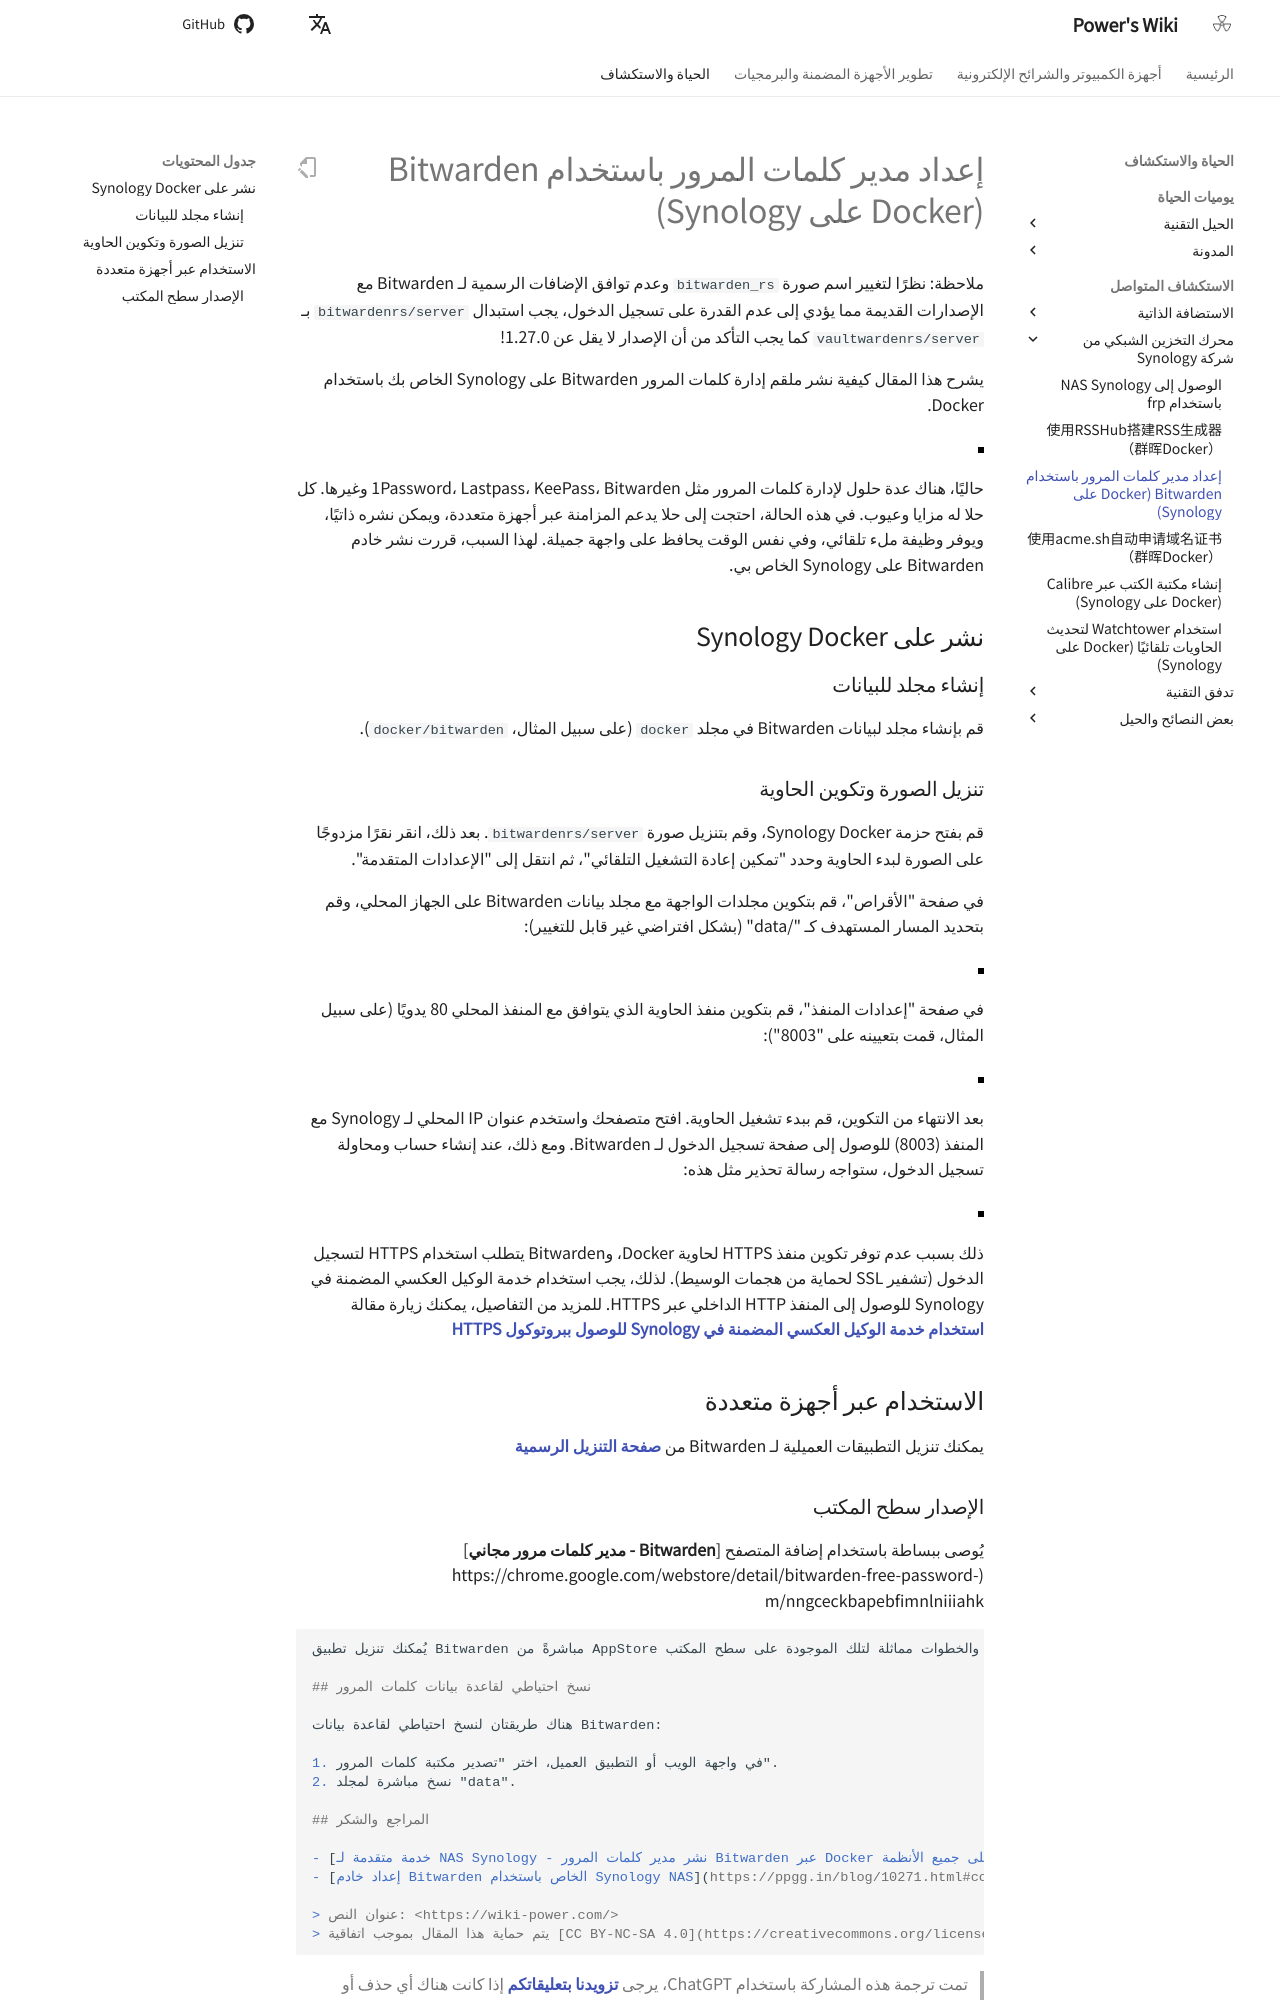

repository: linyuxuanlin/Wiki_MkDocs · page: ar/使用Bitwarden搭建密码管理器（群晖Docker）/index.html · generator: mkdocs

# إعداد مدير كلمات المرور باستخدام Bitwarden (Docker على Synology)

ملاحظة: نظرًا لتغيير اسم صورة `bitwarden_rs` وعدم توافق الإضافات الرسمية لـ Bitwarden مع الإصدارات القديمة مما يؤدي إلى عدم القدرة على تسجيل الدخول، يجب استبدال `bitwardenrs/server` بـ `vaultwardenrs/server` كما يجب التأكد من أن الإصدار لا يقل عن 1.27.0!

يشرح هذا المقال كيفية نشر ملقم إدارة كلمات المرور Bitwarden على Synology الخاص بك باستخدام Docker.

![](https://media.wiki-power.com/img/20210503221838.png)

حاليًا، هناك عدة حلول لإدارة كلمات المرور مثل 1Password، Lastpass، KeePass، Bitwarden وغيرها. كل حلا له مزايا وعيوب. في هذه الحالة، احتجت إلى حلا يدعم المزامنة عبر أجهزة متعددة، ويمكن نشره ذاتيًا، ويوفر وظيفة ملء تلقائي، وفي نفس الوقت يحافظ على واجهة جميلة. لهذا السبب، قررت نشر خادم Bitwarden على Synology الخاص بي.

## نشر على Synology Docker

### إنشاء مجلد للبيانات

قم بإنشاء مجلد لبيانات Bitwarden في مجلد `docker` (على سبيل المثال، `docker/bitwarden`).

### تنزيل الصورة وتكوين الحاوية

قم بفتح حزمة Synology Docker، وقم بتنزيل صورة `bitwardenrs/server`. بعد ذلك، انقر نقرًا مزدوجًا على الصورة لبدء الحاوية وحدد "تمكين إعادة التشغيل التلقائي"، ثم انتقل إلى "الإعدادات المتقدمة".

في صفحة "الأقراص"، قم بتكوين مجلدات الواجهة مع مجلد بيانات Bitwarden على الجهاز المحلي، وقم بتحديد المسار المستهدف كـ "/data" (بشكل افتراضي غير قابل للتغيير):

![](https://media.wiki-power.com/img/20210503211711.png)

في صفحة "إعدادات المنفذ"، قم بتكوين منفذ الحاوية الذي يتوافق مع المنفذ المحلي 80 يدويًا (على سبيل المثال، قمت بتعيينه على "8003"):

![](https://media.wiki-power.com/img/20210503211759.png)

بعد الانتهاء من التكوين، قم ببدء تشغيل الحاوية. افتح متصفحك واستخدم عنوان IP المحلي لـ Synology مع المنفذ (8003) للوصول إلى صفحة تسجيل الدخول لـ Bitwarden. ومع ذلك، عند إنشاء حساب ومحاولة تسجيل الدخول، ستواجه رسالة تحذير مثل هذه:

![](https://media.wiki-power.com/img/20210503212146.png)

ذلك بسبب عدم توفر تكوين منفذ HTTPS لحاوية Docker، وBitwarden يتطلب استخدام HTTPS لتسجيل الدخول (تشفير SSL لحماية من هجمات الوسيط). لذلك، يجب استخدام خدمة الوكيل العكسي المضمنة في Synology للوصول إلى المنفذ HTTP الداخلي عبر HTTPS. للمزيد من التفاصيل، يمكنك زيارة مقالة [**استخدام خدمة الوكيل العكسي المضمنة في Synology للوصول ببروتوكول HTTPS**](https://wiki-power.com/%E7%94%A8%E7%BE%A4%E6%99%96%E8%87%AA%E5%B8%A6%E5%8F%8D%E5%90%91%E4%BB%A3%E7%90%86%E5%AE%9E%E7%8E%B0HTTPS%E8%AE%BF%E9%97%AE)

## الاستخدام عبر أجهزة متعددة

يمكنك تنزيل التطبيقات العميلية لـ Bitwarden من [**صفحة التنزيل الرسمية**](https://bitwarden.com/download/)
